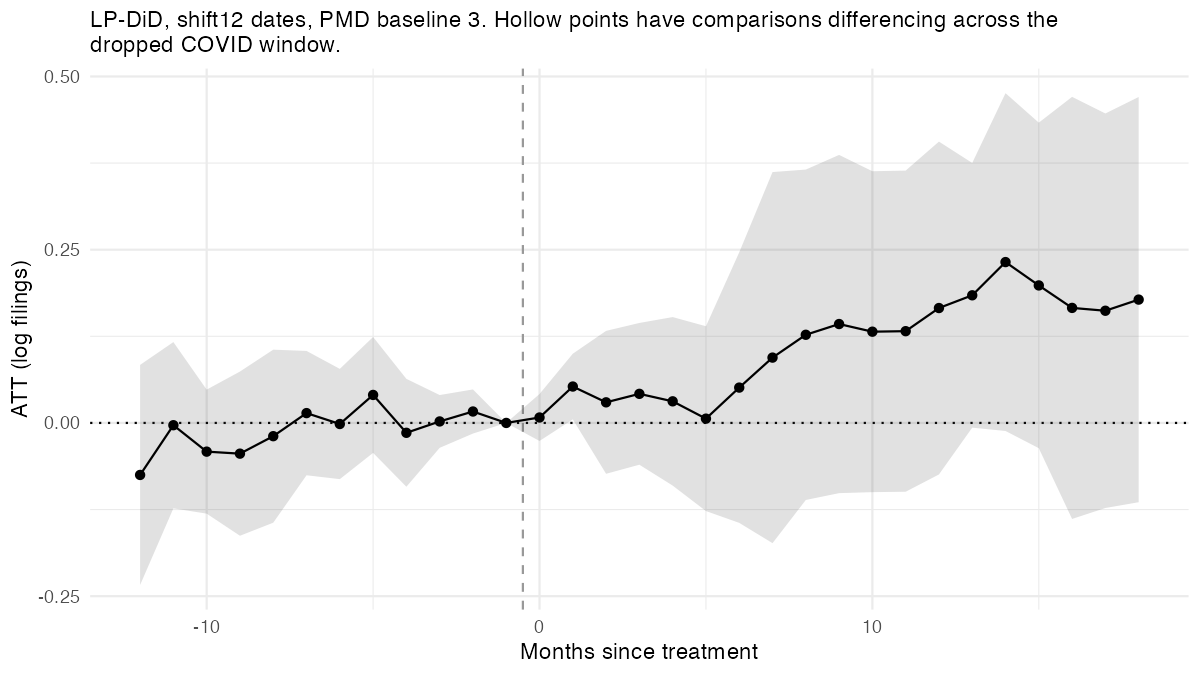

Values plotted in this chart, from the file beside it:
side, event_time, att, se, p_analytic, p_wild, n_obs, n_switchers, n_clean_controls, n_straddling
pre, -12, -0.07506, 0.08103, 0.3631, 0.4613, 179, 10, 169, 0
pre, -11, -0.003288, 0.0612, 0.9576, 0.9671, 179, 10, 169, 0
pre, -10, -0.04142, 0.04566, 0.3729, 0.3535, 179, 10, 169, 0
pre, -9, -0.04433, 0.06045, 0.4702, 0.4888, 179, 10, 169, 0
pre, -8, -0.01913, 0.0637, 0.7665, 0.7789, 179, 10, 169, 0
pre, -7, 0.01419, 0.04577, 0.7592, 0.7571, 179, 10, 169, 0
pre, -6, -0.001547, 0.04059, 0.9699, 0.9723, 179, 10, 169, 0
pre, -5, 0.0404, 0.04266, 0.3526, 0.4056, 201, 11, 190, 0
pre, -4, -0.01425, 0.03972, 0.7228, 0.7327, 201, 11, 190, 0
pre, -3, 0.002154, 0.01943, 0.9126, 0.9117, 224, 12, 212, 0
pre, -2, 0.0165, 0.01624, 0.3194, 0.2948, 224, 12, 212, 0
pre, -1, 0, 0, NA, NA, NA, NA, NA, NA
post, 0, 0.00785, 0.01729, 0.6538, 0.551, 224, 12, 212, 0
post, 1, 0.05253, 0.02416, 0.03935, 0.0264, 209, 11, 198, 0
post, 2, 0.02973, 0.05261, 0.577, 0.6083, 192, 10, 182, 0
post, 3, 0.04199, 0.05219, 0.4286, 0.4349, 191, 10, 181, 0
post, 4, 0.03118, 0.06203, 0.6197, 0.6336, 177, 9, 168, 0
post, 5, 0.006186, 0.06804, 0.9283, 0.9394, 176, 9, 167, 0
post, 6, 0.051, 0.0996, 0.6131, 0.8226, 174, 9, 165, 0
post, 7, 0.09428, 0.1366, 0.4973, 0.6589, 148, 8, 140, 0
post, 8, 0.1272, 0.1216, 0.307, 0.4424, 145, 8, 137, 0
post, 9, 0.1427, 0.1245, 0.264, 0.3721, 144, 8, 136, 0
post, 10, 0.1317, 0.1181, 0.2771, 0.3987, 140, 8, 132, 0
post, 11, 0.1324, 0.1182, 0.2748, 0.3828, 137, 8, 129, 0
post, 12, 0.1658, 0.1225, 0.1897, 0.2186, 121, 7, 114, 0
post, 13, 0.1842, 0.09745, 0.07198, 0.0317, 119, 7, 112, 0
post, 14, 0.2321, 0.1244, 0.07534, 0.08321, 103, 6, 97, 0
post, 15, 0.1984, 0.1198, 0.1119, 0.1549, 101, 6, 95, 0
post, 16, 0.166, 0.1554, 0.297, 0.4535, 86, 5, 81, 0
post, 17, 0.1619, 0.1452, 0.277, 0.4739, 86, 5, 81, 0
post, 18, 0.178, 0.1492, 0.2456, 0.4033, 85, 5, 80, 0
